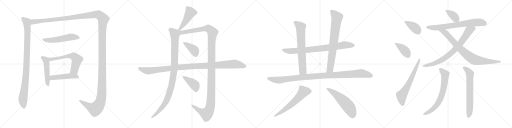
t = 0.00 s
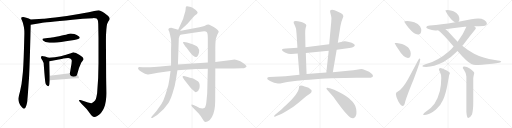
t = 4.55 s
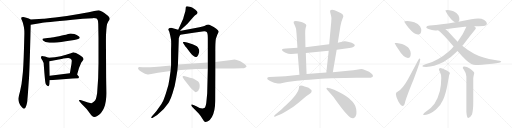
t = 9.11 s
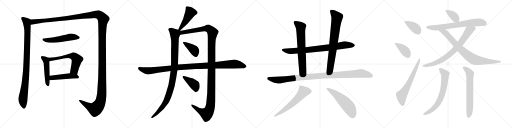
t = 13.66 s
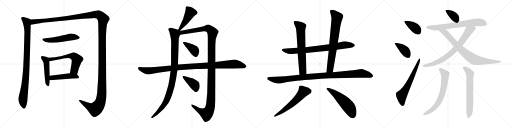
t = 18.21 s
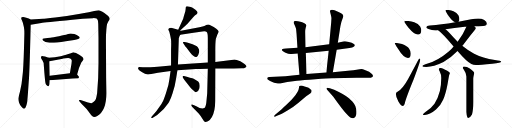
t = 22.76 s

The animated SVG that drew these frames (rendered in a browser with its animation timeline set to each time). Animation: 27 CSS @keyframes rules; one cycle of 22.76 s.

<svg version="1.1" viewBox="0 0 4096 1024" xmlns="http://www.w3.org/2000/svg">
  <g stroke="lightgray" stroke-dasharray="1,1" stroke-width="1" transform="scale(4, 4)">
    <line x1="0" y1="0" x2="256" y2="256"></line>
    <line x1="256" y1="0" x2="0" y2="256"></line>
    <line x1="128" y1="0" x2="128" y2="256"></line>
    <line x1="0" y1="128" x2="256" y2="128"></line>
    <line x1="256" y1="0" x2="512" y2="256"></line>
    <line x1="512" y1="0" x2="256" y2="256"></line>
    <line x1="384" y1="0" x2="384" y2="256"></line>
    <line x1="256" y1="128" x2="512" y2="128"></line>
    <line x1="512" y1="0" x2="768" y2="256"></line>
    <line x1="768" y1="0" x2="512" y2="256"></line>
    <line x1="640" y1="0" x2="640" y2="256"></line>
    <line x1="512" y1="128" x2="768" y2="128"></line>
    <line x1="768" y1="0" x2="1024" y2="256"></line>
    <line x1="1024" y1="0" x2="768" y2="256"></line>
    <line x1="896" y1="0" x2="896" y2="256"></line>
    <line x1="768" y1="128" x2="1024" y2="128"></line>
  </g>
<g transform="scale(1, -1) translate(0, -850)">
   <style type="text/css">
    @keyframes keyframes0 {
      from {
       stroke: black;
       stroke-dashoffset: 987;
       stroke-width: 128;
       }
       76% {
       animation-timing-function: step-end;
       stroke: black;
       stroke-dashoffset: 0;
       stroke-width: 128;
       }
       to {
       stroke: black;
       stroke-width: 1024;
       }
       }
       #make-me-a-hanzi-animation-0 {
         animation: keyframes0 1.053223s both;
         animation-delay: 0.000000s;
         animation-timing-function: linear;
       }
    @keyframes keyframes1 {
      from {
       stroke: black;
       stroke-dashoffset: 1730;
       stroke-width: 128;
       }
       85% {
       animation-timing-function: step-end;
       stroke: black;
       stroke-dashoffset: 0;
       stroke-width: 128;
       }
       to {
       stroke: black;
       stroke-width: 1024;
       }
       }
       #make-me-a-hanzi-animation-1 {
         animation: keyframes1 1.657878s both;
         animation-delay: 1.053223s;
         animation-timing-function: linear;
       }
    @keyframes keyframes2 {
      from {
       stroke: black;
       stroke-dashoffset: 542;
       stroke-width: 128;
       }
       64% {
       animation-timing-function: step-end;
       stroke: black;
       stroke-dashoffset: 0;
       stroke-width: 128;
       }
       to {
       stroke: black;
       stroke-width: 1024;
       }
       }
       #make-me-a-hanzi-animation-2 {
         animation: keyframes2 0.691081s both;
         animation-delay: 2.711101s;
         animation-timing-function: linear;
       }
    @keyframes keyframes3 {
      from {
       stroke: black;
       stroke-dashoffset: 493;
       stroke-width: 128;
       }
       62% {
       animation-timing-function: step-end;
       stroke: black;
       stroke-dashoffset: 0;
       stroke-width: 128;
       }
       to {
       stroke: black;
       stroke-width: 1024;
       }
       }
       #make-me-a-hanzi-animation-3 {
         animation: keyframes3 0.651204s both;
         animation-delay: 3.402182s;
         animation-timing-function: linear;
       }
    @keyframes keyframes4 {
      from {
       stroke: black;
       stroke-dashoffset: 608;
       stroke-width: 128;
       }
       66% {
       animation-timing-function: step-end;
       stroke: black;
       stroke-dashoffset: 0;
       stroke-width: 128;
       }
       to {
       stroke: black;
       stroke-width: 1024;
       }
       }
       #make-me-a-hanzi-animation-4 {
         animation: keyframes4 0.744792s both;
         animation-delay: 4.053386s;
         animation-timing-function: linear;
       }
    @keyframes keyframes5 {
      from {
       stroke: black;
       stroke-dashoffset: 481;
       stroke-width: 128;
       }
       61% {
       animation-timing-function: step-end;
       stroke: black;
       stroke-dashoffset: 0;
       stroke-width: 128;
       }
       to {
       stroke: black;
       stroke-width: 1024;
       }
       }
       #make-me-a-hanzi-animation-5 {
         animation: keyframes5 0.641439s both;
         animation-delay: 4.798178s;
         animation-timing-function: linear;
       }
    @keyframes keyframes6 {
      from {
       stroke: black;
       stroke-dashoffset: 462;
       stroke-width: 128;
       }
       60% {
       animation-timing-function: step-end;
       stroke: black;
       stroke-dashoffset: 0;
       stroke-width: 128;
       }
       to {
       stroke: black;
       stroke-width: 1024;
       }
       }
       #make-me-a-hanzi-animation-6 {
         animation: keyframes6 0.625977s both;
         animation-delay: 5.439617s;
         animation-timing-function: linear;
       }
    @keyframes keyframes7 {
      from {
       stroke: black;
       stroke-dashoffset: 1030;
       stroke-width: 128;
       }
       77% {
       animation-timing-function: step-end;
       stroke: black;
       stroke-dashoffset: 0;
       stroke-width: 128;
       }
       to {
       stroke: black;
       stroke-width: 1024;
       }
       }
       #make-me-a-hanzi-animation-7 {
         animation: keyframes7 1.088216s both;
         animation-delay: 6.065594s;
         animation-timing-function: linear;
       }
    @keyframes keyframes8 {
      from {
       stroke: black;
       stroke-dashoffset: 1348;
       stroke-width: 128;
       }
       81% {
       animation-timing-function: step-end;
       stroke: black;
       stroke-dashoffset: 0;
       stroke-width: 128;
       }
       to {
       stroke: black;
       stroke-width: 1024;
       }
       }
       #make-me-a-hanzi-animation-8 {
         animation: keyframes8 1.347005s both;
         animation-delay: 7.153810s;
         animation-timing-function: linear;
       }
    @keyframes keyframes9 {
      from {
       stroke: black;
       stroke-dashoffset: 395;
       stroke-width: 128;
       }
       56% {
       animation-timing-function: step-end;
       stroke: black;
       stroke-dashoffset: 0;
       stroke-width: 128;
       }
       to {
       stroke: black;
       stroke-width: 1024;
       }
       }
       #make-me-a-hanzi-animation-9 {
         animation: keyframes9 0.571452s both;
         animation-delay: 8.500815s;
         animation-timing-function: linear;
       }
    @keyframes keyframes10 {
      from {
       stroke: black;
       stroke-dashoffset: 412;
       stroke-width: 128;
       }
       57% {
       animation-timing-function: step-end;
       stroke: black;
       stroke-dashoffset: 0;
       stroke-width: 128;
       }
       to {
       stroke: black;
       stroke-width: 1024;
       }
       }
       #make-me-a-hanzi-animation-10 {
         animation: keyframes10 0.585286s both;
         animation-delay: 9.072267s;
         animation-timing-function: linear;
       }
    @keyframes keyframes11 {
      from {
       stroke: black;
       stroke-dashoffset: 1111;
       stroke-width: 128;
       }
       78% {
       animation-timing-function: step-end;
       stroke: black;
       stroke-dashoffset: 0;
       stroke-width: 128;
       }
       to {
       stroke: black;
       stroke-width: 1024;
       }
       }
       #make-me-a-hanzi-animation-11 {
         animation: keyframes11 1.154134s both;
         animation-delay: 9.657553s;
         animation-timing-function: linear;
       }
    @keyframes keyframes12 {
      from {
       stroke: black;
       stroke-dashoffset: 825;
       stroke-width: 128;
       }
       73% {
       animation-timing-function: step-end;
       stroke: black;
       stroke-dashoffset: 0;
       stroke-width: 128;
       }
       to {
       stroke: black;
       stroke-width: 1024;
       }
       }
       #make-me-a-hanzi-animation-12 {
         animation: keyframes12 0.921387s both;
         animation-delay: 10.811687s;
         animation-timing-function: linear;
       }
    @keyframes keyframes13 {
      from {
       stroke: black;
       stroke-dashoffset: 695;
       stroke-width: 128;
       }
       69% {
       animation-timing-function: step-end;
       stroke: black;
       stroke-dashoffset: 0;
       stroke-width: 128;
       }
       to {
       stroke: black;
       stroke-width: 1024;
       }
       }
       #make-me-a-hanzi-animation-13 {
         animation: keyframes13 0.815592s both;
         animation-delay: 11.733074s;
         animation-timing-function: linear;
       }
    @keyframes keyframes14 {
      from {
       stroke: black;
       stroke-dashoffset: 771;
       stroke-width: 128;
       }
       72% {
       animation-timing-function: step-end;
       stroke: black;
       stroke-dashoffset: 0;
       stroke-width: 128;
       }
       to {
       stroke: black;
       stroke-width: 1024;
       }
       }
       #make-me-a-hanzi-animation-14 {
         animation: keyframes14 0.877441s both;
         animation-delay: 12.548666s;
         animation-timing-function: linear;
       }
    @keyframes keyframes15 {
      from {
       stroke: black;
       stroke-dashoffset: 1081;
       stroke-width: 128;
       }
       78% {
       animation-timing-function: step-end;
       stroke: black;
       stroke-dashoffset: 0;
       stroke-width: 128;
       }
       to {
       stroke: black;
       stroke-width: 1024;
       }
       }
       #make-me-a-hanzi-animation-15 {
         animation: keyframes15 1.129720s both;
         animation-delay: 13.426107s;
         animation-timing-function: linear;
       }
    @keyframes keyframes16 {
      from {
       stroke: black;
       stroke-dashoffset: 606;
       stroke-width: 128;
       }
       66% {
       animation-timing-function: step-end;
       stroke: black;
       stroke-dashoffset: 0;
       stroke-width: 128;
       }
       to {
       stroke: black;
       stroke-width: 1024;
       }
       }
       #make-me-a-hanzi-animation-16 {
         animation: keyframes16 0.743164s both;
         animation-delay: 14.555827s;
         animation-timing-function: linear;
       }
    @keyframes keyframes17 {
      from {
       stroke: black;
       stroke-dashoffset: 561;
       stroke-width: 128;
       }
       65% {
       animation-timing-function: step-end;
       stroke: black;
       stroke-dashoffset: 0;
       stroke-width: 128;
       }
       to {
       stroke: black;
       stroke-width: 1024;
       }
       }
       #make-me-a-hanzi-animation-17 {
         animation: keyframes17 0.706543s both;
         animation-delay: 15.298991s;
         animation-timing-function: linear;
       }
    @keyframes keyframes18 {
      from {
       stroke: black;
       stroke-dashoffset: 392;
       stroke-width: 128;
       }
       56% {
       animation-timing-function: step-end;
       stroke: black;
       stroke-dashoffset: 0;
       stroke-width: 128;
       }
       to {
       stroke: black;
       stroke-width: 1024;
       }
       }
       #make-me-a-hanzi-animation-18 {
         animation: keyframes18 0.569010s both;
         animation-delay: 16.005534s;
         animation-timing-function: linear;
       }
    @keyframes keyframes19 {
      from {
       stroke: black;
       stroke-dashoffset: 399;
       stroke-width: 128;
       }
       56% {
       animation-timing-function: step-end;
       stroke: black;
       stroke-dashoffset: 0;
       stroke-width: 128;
       }
       to {
       stroke: black;
       stroke-width: 1024;
       }
       }
       #make-me-a-hanzi-animation-19 {
         animation: keyframes19 0.574707s both;
         animation-delay: 16.574544s;
         animation-timing-function: linear;
       }
    @keyframes keyframes20 {
      from {
       stroke: black;
       stroke-dashoffset: 652;
       stroke-width: 128;
       }
       68% {
       animation-timing-function: step-end;
       stroke: black;
       stroke-dashoffset: 0;
       stroke-width: 128;
       }
       to {
       stroke: black;
       stroke-width: 1024;
       }
       }
       #make-me-a-hanzi-animation-20 {
         animation: keyframes20 0.780599s both;
         animation-delay: 17.149251s;
         animation-timing-function: linear;
       }
    @keyframes keyframes21 {
      from {
       stroke: black;
       stroke-dashoffset: 378;
       stroke-width: 128;
       }
       55% {
       animation-timing-function: step-end;
       stroke: black;
       stroke-dashoffset: 0;
       stroke-width: 128;
       }
       to {
       stroke: black;
       stroke-width: 1024;
       }
       }
       #make-me-a-hanzi-animation-21 {
         animation: keyframes21 0.557617s both;
         animation-delay: 17.929850s;
         animation-timing-function: linear;
       }
    @keyframes keyframes22 {
      from {
       stroke: black;
       stroke-dashoffset: 721;
       stroke-width: 128;
       }
       70% {
       animation-timing-function: step-end;
       stroke: black;
       stroke-dashoffset: 0;
       stroke-width: 128;
       }
       to {
       stroke: black;
       stroke-width: 1024;
       }
       }
       #make-me-a-hanzi-animation-22 {
         animation: keyframes22 0.836751s both;
         animation-delay: 18.487467s;
         animation-timing-function: linear;
       }
    @keyframes keyframes23 {
      from {
       stroke: black;
       stroke-dashoffset: 788;
       stroke-width: 128;
       }
       72% {
       animation-timing-function: step-end;
       stroke: black;
       stroke-dashoffset: 0;
       stroke-width: 128;
       }
       to {
       stroke: black;
       stroke-width: 1024;
       }
       }
       #make-me-a-hanzi-animation-23 {
         animation: keyframes23 0.891276s both;
         animation-delay: 19.324218s;
         animation-timing-function: linear;
       }
    @keyframes keyframes24 {
      from {
       stroke: black;
       stroke-dashoffset: 835;
       stroke-width: 128;
       }
       73% {
       animation-timing-function: step-end;
       stroke: black;
       stroke-dashoffset: 0;
       stroke-width: 128;
       }
       to {
       stroke: black;
       stroke-width: 1024;
       }
       }
       #make-me-a-hanzi-animation-24 {
         animation: keyframes24 0.929525s both;
         animation-delay: 20.215494s;
         animation-timing-function: linear;
       }
    @keyframes keyframes25 {
      from {
       stroke: black;
       stroke-dashoffset: 700;
       stroke-width: 128;
       }
       69% {
       animation-timing-function: step-end;
       stroke: black;
       stroke-dashoffset: 0;
       stroke-width: 128;
       }
       to {
       stroke: black;
       stroke-width: 1024;
       }
       }
       #make-me-a-hanzi-animation-25 {
         animation: keyframes25 0.819661s both;
         animation-delay: 21.145019s;
         animation-timing-function: linear;
       }
    @keyframes keyframes26 {
      from {
       stroke: black;
       stroke-dashoffset: 673;
       stroke-width: 128;
       }
       69% {
       animation-timing-function: step-end;
       stroke: black;
       stroke-dashoffset: 0;
       stroke-width: 128;
       }
       to {
       stroke: black;
       stroke-width: 1024;
       }
       }
       #make-me-a-hanzi-animation-26 {
         animation: keyframes26 0.797689s both;
         animation-delay: 21.964680s;
         animation-timing-function: linear;
       }
</style>
<path d="M 245.0 694.0 L 230.0 702.0 Q 187.0 716.0 182.0 714.0 Q 175.0 714.0 171.0 710.0 Q 167.0 703.0 176.0 687.0 L 183.0 668.0 L 191.0 635.0 L 194.0 613.0 Q 195.0 605.0 195.0 580.0 L 192.0 467.0 Q 187.0 295.0 180.0 244.0 Q 174.0 172.0 161.0 123.0 Q 148.0 74.0 147.0 62.0 Q 146.0 49.0 152.0 31.0 Q 158.0 13.0 172.0 -4.0 Q 186.0 -20.0 192.0 -19.0 Q 197.0 -18.0 203.0 -11.0 Q 210.0 1.0 214.0 18.0 Q 218.0 36.0 218.0 38.0 L 223.0 98.0 L 230.0 200.0 Q 234.0 238.0 240.0 437.0 Q 246.0 635.0 246.0 652.0 C 247.0 682.0 247.0 693.0 245.0 694.0 Z" fill="lightgray"></path> 
<path d="M 246.0 652.0 L 330.0 666.0 Q 353.0 671.0 579.0 692.0 L 662.0 700.0 L 743.0 705.0 Q 751.0 706.0 763.0 704.0 Q 775.0 702.0 777.0 699.0 Q 786.0 690.0 786.0 658.0 L 788.0 546.0 L 788.0 344.0 Q 788.0 223.0 777.0 104.0 Q 771.0 69.0 767.0 59.0 Q 762.0 48.0 750.0 36.0 Q 737.0 26.0 731.0 25.0 Q 724.0 25.0 704.0 30.0 L 644.0 50.0 Q 633.0 52.0 632.0 48.0 Q 631.0 44.0 635.0 40.0 L 650.0 23.0 L 693.0 -22.0 L 720.0 -58.0 Q 729.0 -71.0 737.0 -78.0 Q 752.0 -93.0 778.0 -78.0 Q 851.0 -36.0 851.0 104.0 L 849.0 228.0 L 848.0 438.0 Q 847.0 540.0 848.0 571.0 L 851.0 616.0 Q 854.0 670.0 876.0 692.0 Q 878.0 704.0 877.0 706.0 Q 869.0 723.0 835.0 746.0 Q 800.0 769.0 790.0 769.0 Q 780.0 769.0 754.0 762.0 Q 728.0 754.0 631.0 738.0 Q 533.0 721.0 442.0 711.0 Q 350.0 701.0 345.0 701.0 L 245.0 694.0 C 215.0 692.0 216.0 647.0 246.0 652.0 Z" fill="lightgray"></path> 
<path d="M 593.0 531.0 Q 635.0 540.0 637.0 547.0 Q 639.0 548.0 637.0 553.0 Q 637.0 559.0 595.0 578.0 Q 575.0 583.0 565.0 582.5 Q 555.0 582.0 538.5 576.5 Q 522.0 571.0 472.0 561.0 Q 422.0 551.0 403.0 549.0 Q 384.0 547.0 351.0 542.0 Q 339.0 539.0 339.0 536.5 Q 339.0 534.0 344.0 526.0 Q 358.0 512.0 396.0 509.0 Q 434.0 506.0 526.0 521.0 L 593.0 531.0 Z" fill="lightgray"></path> 
<path d="M 389.0 388.0 L 360.0 398.0 L 345.0 401.0 Q 337.0 403.0 332.0 400.0 Q 326.0 396.0 328.0 390.0 Q 328.0 382.0 339.0 369.0 Q 350.0 356.0 351.0 321.0 L 355.0 268.0 Q 361.0 198.0 363.0 191.0 Q 364.0 184.0 368.0 174.0 Q 371.0 171.0 376.0 166.0 Q 381.0 160.0 385.0 160.0 Q 388.0 160.0 392.0 167.0 Q 396.0 174.0 396.0 180.0 Q 396.0 185.0 398.0 209.0 L 398.0 244.0 L 395.0 360.0 C 394.0 386.0 394.0 386.0 389.0 388.0 Z" fill="lightgray"></path> 
<path d="M 617.0 254.0 L 632.0 306.0 Q 633.0 310.0 642.0 331.0 Q 650.0 352.0 660.0 362.0 L 668.0 375.0 Q 669.0 384.0 659.0 394.0 Q 648.0 404.0 637.0 410.0 L 608.0 427.0 L 592.0 431.0 Q 586.0 432.0 567.0 425.0 Q 493.0 397.0 389.0 388.0 C 359.0 385.0 366.0 354.0 395.0 360.0 L 502.0 381.0 L 504.0 382.0 L 507.0 382.0 L 523.0 384.0 L 545.0 386.0 Q 570.0 386.0 574.0 366.0 L 574.0 361.0 L 573.0 352.0 L 572.0 341.0 L 559.0 264.0 C 554.0 234.0 609.0 225.0 617.0 254.0 Z" fill="lightgray"></path> 
<path d="M 398.0 209.0 L 580.0 223.0 L 626.0 224.0 Q 638.0 232.0 628.0 241.0 L 617.0 254.0 C 604.0 270.0 589.0 268.0 559.0 264.0 L 398.0 244.0 C 368.0 240.0 368.0 207.0 398.0 209.0 Z" fill="lightgray"></path> 
<path d="M 1436.5 602.0 L 1487.5 649.0 Q 1491.5 652.0 1522.5 687.0 Q 1546.5 717.0 1558.5 727.0 L 1575.5 739.0 Q 1581.5 745.0 1580.5 752.0 Q 1579.5 759.0 1563.5 773.0 L 1540.5 788.0 Q 1529.5 795.0 1507.5 799.0 Q 1486.5 803.0 1486.5 793.0 L 1484.5 773.0 Q 1484.5 763.0 1475.5 736.0 Q 1467.5 709.0 1465.5 701.0 L 1425.5 613.0 C 1413.5 586.0 1414.5 582.0 1436.5 602.0 Z" fill="lightgray"></path> 
<path d="M 1425.5 613.0 L 1369.5 628.0 Q 1366.5 628.0 1356.5 626.0 Q 1350.5 622.0 1347.5 619.0 Q 1344.5 616.0 1354.5 597.0 Q 1366.5 549.0 1368.5 531.0 Q 1370.5 513.0 1368.5 455.0 L 1368.5 327.0 L 1364.5 283.0 L 1355.5 219.0 Q 1350.5 176.0 1333.5 124.0 Q 1317.5 71.0 1306.5 47.0 Q 1295.5 23.0 1274.5 -6.0 Q 1253.5 -38.0 1236.5 -55.0 L 1215.5 -80.0 Q 1206.5 -88.0 1210.5 -93.0 Q 1214.5 -98.0 1225.5 -90.0 L 1257.5 -69.0 Q 1313.5 -27.0 1344.5 22.0 Q 1361.5 47.0 1380.5 105.0 Q 1400.5 162.0 1409.5 226.0 L 1419.5 289.0 L 1423.5 335.0 L 1430.5 545.0 L 1436.5 562.0 Q 1436.5 563.0 1442.5 572.0 C 1455.5 599.0 1454.5 605.0 1425.5 613.0 Z" fill="lightgray"></path> 
<path d="M 1662.5 301.0 L 1657.5 102.0 L 1650.5 31.0 Q 1649.5 17.0 1644.5 2.0 Q 1641.5 -11.0 1635.5 -14.0 Q 1611.5 -26.0 1570.5 1.0 L 1547.5 11.0 Q 1534.5 17.0 1531.5 13.0 Q 1528.5 8.0 1536.5 -3.0 L 1589.5 -58.0 Q 1604.5 -76.0 1615.5 -94.0 Q 1627.5 -113.0 1632.5 -119.0 Q 1638.5 -125.0 1643.5 -126.0 Q 1648.5 -127.0 1663.5 -120.0 Q 1678.5 -113.0 1695.5 -85.0 Q 1721.5 -38.0 1721.5 43.0 L 1722.5 303.0 L 1722.5 355.0 L 1722.5 442.0 Q 1722.5 515.0 1726.5 539.0 L 1735.5 565.0 Q 1739.5 578.0 1745.5 586.0 Q 1750.5 598.0 1749.5 599.0 Q 1744.5 618.0 1682.5 649.0 Q 1671.5 656.0 1654.5 652.0 L 1634.5 643.0 Q 1625.5 640.0 1595.5 632.0 L 1436.5 602.0 C 1407.5 596.0 1381.5 562.0 1442.5 572.0 L 1534.5 587.0 L 1618.5 598.0 Q 1645.5 602.0 1653.5 594.0 Q 1662.5 585.0 1662.5 545.0 L 1662.5 351.0 L 1662.5 301.0 Z" fill="lightgray"></path> 
<path d="M 1467.5 502.0 L 1484.5 477.0 L 1492.5 469.0 L 1522.5 429.0 Q 1535.5 412.0 1543.5 406.0 Q 1562.5 385.0 1579.5 401.0 Q 1586.5 407.0 1592.5 430.0 Q 1598.5 452.0 1582.5 473.0 Q 1576.5 481.0 1562.5 487.0 L 1540.5 496.0 L 1496.5 510.0 L 1472.5 515.0 Q 1467.5 515.0 1464.5 512.0 Q 1461.5 508.0 1467.5 502.0 Z" fill="lightgray"></path> 
<path d="M 1463.5 228.0 L 1475.5 210.0 L 1524.5 149.0 Q 1528.5 144.0 1545.5 128.0 Q 1562.5 112.0 1567.5 113.0 Q 1588.5 119.0 1595.5 145.0 Q 1602.5 180.0 1585.5 198.0 Q 1577.5 205.0 1562.5 213.0 Q 1548.5 221.0 1538.5 224.0 Q 1528.5 226.0 1519.5 229.0 L 1494.5 237.0 L 1471.5 242.0 Q 1465.5 244.0 1460.5 239.0 Q 1459.5 235.0 1463.5 228.0 Z" fill="lightgray"></path> 
<path d="M 1368.5 327.0 L 1283.5 319.0 Q 1242.5 313.0 1166.5 313.0 L 1142.5 313.0 Q 1117.5 313.0 1112.5 314.0 Q 1108.5 314.0 1106.5 311.0 Q 1098.5 303.0 1113.5 289.0 Q 1130.5 276.0 1137.5 273.0 L 1159.5 261.0 L 1181.5 255.0 Q 1188.5 253.0 1210.5 258.0 L 1263.5 268.0 L 1364.5 283.0 L 1419.5 289.0 L 1567.5 298.0 Q 1578.5 299.0 1662.5 301.0 L 1722.5 303.0 L 1870.5 303.0 L 1934.5 305.0 Q 1955.5 305.0 1960.5 309.0 Q 1966.5 312.0 1971.5 317.0 Q 1973.5 322.0 1966.5 329.0 Q 1960.5 338.0 1947.5 345.0 L 1922.5 361.0 Q 1888.5 375.0 1875.5 375.0 Q 1863.5 375.0 1850.5 371.0 L 1722.5 355.0 L 1662.5 351.0 L 1423.5 335.0 L 1368.5 327.0 Z" fill="lightgray"></path> 
<path d="M 2693.5 451.5 L 2795.5 465.5 Q 2820.5 469.5 2832.5 478.5 Q 2844.5 486.5 2833.5 495.5 Q 2831.5 498.5 2813.5 507.5 Q 2768.5 523.5 2753.5 519.5 L 2702.5 507.5 L 2633.5 496.5 L 2443.5 472.5 L 2379.5 467.5 L 2288.5 461.5 Q 2265.5 459.5 2259.5 457.5 Q 2250.5 450.5 2261.5 441.5 Q 2272.5 431.5 2284.5 427.5 L 2305.5 419.5 Q 2326.5 417.5 2332.5 417.5 L 2381.5 421.5 L 2446.5 425.5 L 2629.5 444.5 L 2693.5 451.5 Z" fill="lightgray"></path> 
<path d="M 2443.5 472.5 L 2441.5 585.5 Q 2440.5 608.5 2445.5 627.5 Q 2451.5 645.5 2450.5 647.5 Q 2445.5 664.5 2411.5 673.5 Q 2378.5 681.5 2366.5 681.5 Q 2344.5 682.5 2350.5 664.5 L 2359.5 643.5 Q 2364.5 631.5 2368.5 619.5 L 2372.5 578.5 L 2379.5 467.5 L 2381.5 421.5 L 2395.5 251.5 C 2397.5 221.5 2453.5 227.5 2452.5 257.5 L 2446.5 425.5 L 2443.5 472.5 Z" fill="lightgray"></path> 
<path d="M 2662.5 271.5 L 2693.5 451.5 L 2702.5 507.5 L 2723.5 642.5 L 2731.5 676.5 L 2746.5 717.5 Q 2746.5 728.5 2739.5 735.5 Q 2732.5 742.5 2708.5 754.5 L 2676.5 768.5 Q 2666.5 771.5 2657.5 771.5 Q 2637.5 772.5 2640.5 755.5 L 2646.5 731.5 Q 2651.5 710.5 2651.5 704.5 L 2649.5 669.5 L 2633.5 496.5 L 2629.5 444.5 L 2610.5 269.5 C 2607.5 239.5 2657.5 241.5 2662.5 271.5 Z" fill="lightgray"></path> 
<path d="M 2259.5 186.5 L 2297.5 193.5 L 2375.5 204.5 Q 2420.5 209.5 2522.5 216.5 Q 2624.5 223.5 2654.5 223.5 L 2852.5 227.5 L 2948.5 227.5 Q 2983.5 226.5 2983.5 244.5 Q 2983.5 246.5 2975.5 257.5 Q 2958.5 279.5 2918.5 289.5 Q 2901.5 296.5 2891.5 297.5 Q 2881.5 297.5 2852.5 292.5 Q 2824.5 287.5 2803.5 285.5 L 2662.5 271.5 L 2610.5 269.5 L 2452.5 257.5 L 2395.5 251.5 L 2282.5 239.5 L 2156.5 233.5 Q 2139.5 232.5 2138.5 225.5 Q 2136.5 219.5 2141.5 213.5 L 2160.5 201.5 Q 2193.5 182.5 2223.5 181.5 Q 2232.5 179.5 2259.5 186.5 Z" fill="lightgray"></path> 
<path d="M 2253.5 -23.5 L 2198.5 -70.5 Q 2192.5 -76.5 2193.5 -81.5 Q 2195.5 -86.5 2198.5 -83.5 L 2220.5 -74.5 Q 2249.5 -63.5 2299.5 -33.5 Q 2349.5 -4.5 2385.5 26.5 L 2449.5 79.5 L 2481.5 102.5 Q 2492.5 107.5 2492.5 117.5 Q 2492.5 127.5 2491.5 130.5 Q 2490.5 132.5 2480.5 138.5 Q 2471.5 145.5 2463.5 149.5 L 2436.5 158.5 Q 2417.5 164.5 2407.5 165.5 Q 2397.5 165.5 2394.5 162.5 Q 2392.5 158.5 2391.5 147.5 Q 2390.5 124.5 2364.5 90.5 Q 2357.5 81.5 2332.5 52.5 L 2291.5 11.5 Q 2266.5 -10.5 2253.5 -23.5 Z" fill="lightgray"></path> 
<path d="M 2620.5 127.5 L 2666.5 75.5 L 2702.5 26.5 Q 2733.5 -15.5 2758.5 -46.5 L 2786.5 -75.5 Q 2798.5 -88.5 2806.5 -92.5 Q 2814.5 -96.5 2826.5 -95.5 Q 2838.5 -94.5 2845.5 -80.5 Q 2853.5 -67.5 2851.5 -42.5 Q 2850.5 -18.5 2842.5 2.5 Q 2833.5 23.5 2820.5 36.5 L 2791.5 63.5 Q 2758.5 92.5 2673.5 131.5 L 2638.5 143.5 Q 2621.5 149.5 2617.5 148.5 Q 2614.5 146.5 2612.5 146.5 Q 2611.5 145.5 2612.5 140.5 Q 2613.5 134.5 2620.5 127.5 Z" fill="lightgray"></path> 
<path d="M 3259.0 682.5 Q 3234.0 682.5 3234.0 678.5 Q 3234.0 673.5 3270.0 625.5 Q 3313.0 573.5 3343.0 573.5 Q 3370.0 573.5 3370.0 606.5 Q 3370.0 622.5 3361.0 638.5 Q 3347.0 661.5 3314.0 671.5 Q 3289.0 681.5 3259.0 682.5 Z" fill="lightgray"></path> 
<path d="M 3175.0 505.5 L 3158.0 505.5 Q 3158.0 499.5 3183.0 461.5 Q 3228.0 386.5 3263.0 386.5 Q 3286.0 386.5 3286.0 422.5 Q 3286.0 442.5 3272.0 462.5 Q 3259.0 482.5 3216.0 498.5 L 3175.0 505.5 Z" fill="lightgray"></path> 
<path d="M 3354.0 382.5 Q 3352.0 382.5 3266.0 219.5 Q 3223.0 140.5 3183.0 117.5 Q 3167.0 110.5 3167.0 98.5 Q 3167.0 74.5 3187.0 38.5 Q 3208.0 2.5 3223.0 2.5 Q 3234.0 2.5 3238.0 21.5 Q 3245.0 58.5 3307.0 209.5 Q 3362.0 355.5 3362.0 373.5 Q 3362.0 382.5 3354.0 382.5 Z" fill="lightgray"></path> 
<path d="M 3582.0 770.5 Q 3563.0 770.5 3563.0 766.5 Q 3563.0 761.5 3592.0 717.5 Q 3619.0 680.5 3641.0 671.5 C 3657.0 663.5 3657.0 663.5 3668.0 676.5 Q 3675.0 682.5 3675.0 698.5 Q 3675.0 713.5 3667.0 728.5 Q 3655.0 750.5 3628.0 760.5 Q 3608.0 769.5 3582.0 770.5 Z" fill="lightgray"></path> 
<path d="M 3641.0 671.5 Q 3583.0 661.5 3533.0 655.5 Q 3488.0 648.5 3439.0 646.5 Q 3412.0 646.5 3410.0 629.5 Q 3412.0 624.5 3428.0 618.5 Q 3455.0 607.5 3482.0 606.5 Q 3490.0 606.5 3505.0 608.5 L 3564.0 616.5 Q 3629.0 624.5 3718.0 635.5 Q 3724.0 635.5 3731.0 636.5 L 3795.0 640.5 Q 3829.0 641.5 3866.0 642.5 Q 3895.0 642.5 3895.0 661.5 Q 3895.0 678.5 3874.0 690.5 Q 3853.0 701.5 3826.0 701.5 Q 3799.0 701.5 3770.0 695.5 Q 3718.0 685.5 3668.0 676.5 L 3641.0 671.5 Z" fill="lightgray"></path> 
<path d="M 3629.0 478.5 Q 3612.0 457.5 3590.0 437.5 Q 3505.0 365.5 3422.0 341.5 Q 3380.0 327.5 3379.0 321.5 Q 3380.0 314.5 3410.0 314.5 Q 3469.0 314.5 3548.0 353.5 Q 3605.0 386.5 3660.0 442.5 L 3698.0 483.5 Q 3703.0 488.5 3709.0 496.5 Q 3784.0 594.5 3795.0 606.5 Q 3807.0 618.5 3807.0 625.5 Q 3807.0 628.5 3795.0 640.5 C 3775.0 663.5 3743.0 664.5 3731.0 636.5 Q 3705.0 573.5 3661.0 516.5 L 3629.0 478.5 Z" fill="lightgray"></path> 
<path d="M 3505.0 608.5 Q 3539.0 585.5 3629.0 478.5 L 3660.0 442.5 Q 3735.0 355.5 3771.0 338.5 Q 3787.0 329.5 3807.0 329.5 Q 3838.0 329.5 3939.0 339.5 Q 4010.0 346.5 4010.0 357.5 Q 4010.0 363.5 3959.0 369.5 Q 3862.0 383.5 3793.0 419.5 Q 3746.0 444.5 3698.0 483.5 L 3661.0 516.5 Q 3644.0 533.5 3625.0 553.5 Q 3586.0 600.5 3564.0 616.5 C 3541.0 635.5 3481.0 627.5 3505.0 608.5 Z" fill="lightgray"></path> 
<path d="M 3523.0 306.5 Q 3511.0 306.5 3511.0 294.5 Q 3511.0 291.5 3518.0 278.5 Q 3530.0 255.5 3530.0 226.5 Q 3530.0 174.5 3519.0 121.5 Q 3504.0 62.5 3476.0 20.5 Q 3450.0 -15.5 3406.0 -44.5 Q 3383.0 -63.5 3383.0 -66.5 Q 3383.0 -69.5 3398.0 -69.5 Q 3437.0 -69.5 3488.0 -26.5 Q 3524.0 3.5 3545.0 51.5 Q 3566.0 98.5 3581.0 179.5 Q 3591.0 242.5 3595.0 253.5 Q 3599.0 262.5 3599.0 266.5 Q 3599.0 274.5 3561.0 292.5 Q 3534.0 306.5 3523.0 306.5 Z" fill="lightgray"></path> 
<path d="M 3714.0 317.5 Q 3702.0 317.5 3702.0 306.5 Q 3702.0 304.5 3711.0 292.5 Q 3727.0 271.5 3731.0 237.5 L 3731.0 -45.5 Q 3735.0 -94.5 3746.0 -94.5 Q 3760.0 -94.5 3776.0 -66.5 Q 3786.0 -31.5 3786.0 31.5 L 3786.0 222.5 Q 3786.0 231.5 3794.0 266.5 Q 3794.0 277.5 3758.0 302.5 Q 3735.0 317.5 3714.0 317.5 Z" fill="lightgray"></path> 
      <clipPath id="make-me-a-hanzi-clip-0">
      <path d="M 245.0 694.0 L 230.0 702.0 Q 187.0 716.0 182.0 714.0 Q 175.0 714.0 171.0 710.0 Q 167.0 703.0 176.0 687.0 L 183.0 668.0 L 191.0 635.0 L 194.0 613.0 Q 195.0 605.0 195.0 580.0 L 192.0 467.0 Q 187.0 295.0 180.0 244.0 Q 174.0 172.0 161.0 123.0 Q 148.0 74.0 147.0 62.0 Q 146.0 49.0 152.0 31.0 Q 158.0 13.0 172.0 -4.0 Q 186.0 -20.0 192.0 -19.0 Q 197.0 -18.0 203.0 -11.0 Q 210.0 1.0 214.0 18.0 Q 218.0 36.0 218.0 38.0 L 223.0 98.0 L 230.0 200.0 Q 234.0 238.0 240.0 437.0 Q 246.0 635.0 246.0 652.0 C 247.0 682.0 247.0 693.0 245.0 694.0 Z" fill="lightgray"></path>
      </clipPath>
      <path clip-path="url(#make-me-a-hanzi-clip-0)" d="M 179.0 705.0 L 214.0 675.0 L 220.0 611.0 L 210.0 279.0 L 183.0 56.0 L 192.0 -7.0 " fill="none" id="make-me-a-hanzi-animation-0" stroke-dasharray="859 1718" stroke-linecap="round"></path>

      <clipPath id="make-me-a-hanzi-clip-1">
      <path d="M 246.0 652.0 L 330.0 666.0 Q 353.0 671.0 579.0 692.0 L 662.0 700.0 L 743.0 705.0 Q 751.0 706.0 763.0 704.0 Q 775.0 702.0 777.0 699.0 Q 786.0 690.0 786.0 658.0 L 788.0 546.0 L 788.0 344.0 Q 788.0 223.0 777.0 104.0 Q 771.0 69.0 767.0 59.0 Q 762.0 48.0 750.0 36.0 Q 737.0 26.0 731.0 25.0 Q 724.0 25.0 704.0 30.0 L 644.0 50.0 Q 633.0 52.0 632.0 48.0 Q 631.0 44.0 635.0 40.0 L 650.0 23.0 L 693.0 -22.0 L 720.0 -58.0 Q 729.0 -71.0 737.0 -78.0 Q 752.0 -93.0 778.0 -78.0 Q 851.0 -36.0 851.0 104.0 L 849.0 228.0 L 848.0 438.0 Q 847.0 540.0 848.0 571.0 L 851.0 616.0 Q 854.0 670.0 876.0 692.0 Q 878.0 704.0 877.0 706.0 Q 869.0 723.0 835.0 746.0 Q 800.0 769.0 790.0 769.0 Q 780.0 769.0 754.0 762.0 Q 728.0 754.0 631.0 738.0 Q 533.0 721.0 442.0 711.0 Q 350.0 701.0 345.0 701.0 L 245.0 694.0 C 215.0 692.0 216.0 647.0 246.0 652.0 Z" fill="lightgray"></path>
      </clipPath>
      <path clip-path="url(#make-me-a-hanzi-clip-1)" d="M 252.0 659.0 L 268.0 676.0 L 564.0 706.0 L 770.0 734.0 L 795.0 729.0 L 826.0 698.0 L 817.0 568.0 L 817.0 173.0 L 814.0 94.0 L 805.0 43.0 L 788.0 6.0 L 762.0 -22.0 L 723.0 -7.0 L 639.0 46.0 " fill="none" id="make-me-a-hanzi-animation-1" stroke-dasharray="1602 3204" stroke-linecap="round"></path>

      <clipPath id="make-me-a-hanzi-clip-2">
      <path d="M 593.0 531.0 Q 635.0 540.0 637.0 547.0 Q 639.0 548.0 637.0 553.0 Q 637.0 559.0 595.0 578.0 Q 575.0 583.0 565.0 582.5 Q 555.0 582.0 538.5 576.5 Q 522.0 571.0 472.0 561.0 Q 422.0 551.0 403.0 549.0 Q 384.0 547.0 351.0 542.0 Q 339.0 539.0 339.0 536.5 Q 339.0 534.0 344.0 526.0 Q 358.0 512.0 396.0 509.0 Q 434.0 506.0 526.0 521.0 L 593.0 531.0 Z" fill="lightgray"></path>
      </clipPath>
      <path clip-path="url(#make-me-a-hanzi-clip-2)" d="M 347.0 534.0 L 389.0 528.0 L 432.0 531.0 L 563.0 555.0 L 630.0 550.0 " fill="none" id="make-me-a-hanzi-animation-2" stroke-dasharray="414 828" stroke-linecap="round"></path>

      <clipPath id="make-me-a-hanzi-clip-3">
      <path d="M 389.0 388.0 L 360.0 398.0 L 345.0 401.0 Q 337.0 403.0 332.0 400.0 Q 326.0 396.0 328.0 390.0 Q 328.0 382.0 339.0 369.0 Q 350.0 356.0 351.0 321.0 L 355.0 268.0 Q 361.0 198.0 363.0 191.0 Q 364.0 184.0 368.0 174.0 Q 371.0 171.0 376.0 166.0 Q 381.0 160.0 385.0 160.0 Q 388.0 160.0 392.0 167.0 Q 396.0 174.0 396.0 180.0 Q 396.0 185.0 398.0 209.0 L 398.0 244.0 L 395.0 360.0 C 394.0 386.0 394.0 386.0 389.0 388.0 Z" fill="lightgray"></path>
      </clipPath>
      <path clip-path="url(#make-me-a-hanzi-clip-3)" d="M 339.0 391.0 L 370.0 362.0 L 384.0 168.0 " fill="none" id="make-me-a-hanzi-animation-3" stroke-dasharray="365 730" stroke-linecap="round"></path>

      <clipPath id="make-me-a-hanzi-clip-4">
      <path d="M 617.0 254.0 L 632.0 306.0 Q 633.0 310.0 642.0 331.0 Q 650.0 352.0 660.0 362.0 L 668.0 375.0 Q 669.0 384.0 659.0 394.0 Q 648.0 404.0 637.0 410.0 L 608.0 427.0 L 592.0 431.0 Q 586.0 432.0 567.0 425.0 Q 493.0 397.0 389.0 388.0 C 359.0 385.0 366.0 354.0 395.0 360.0 L 502.0 381.0 L 504.0 382.0 L 507.0 382.0 L 523.0 384.0 L 545.0 386.0 Q 570.0 386.0 574.0 366.0 L 574.0 361.0 L 573.0 352.0 L 572.0 341.0 L 559.0 264.0 C 554.0 234.0 609.0 225.0 617.0 254.0 Z" fill="lightgray"></path>
      </clipPath>
      <path clip-path="url(#make-me-a-hanzi-clip-4)" d="M 398.0 383.0 L 406.0 376.0 L 539.0 401.0 L 590.0 400.0 L 615.0 370.0 L 595.0 289.0 L 568.0 270.0 " fill="none" id="make-me-a-hanzi-animation-4" stroke-dasharray="480 960" stroke-linecap="round"></path>

      <clipPath id="make-me-a-hanzi-clip-5">
      <path d="M 398.0 209.0 L 580.0 223.0 L 626.0 224.0 Q 638.0 232.0 628.0 241.0 L 617.0 254.0 C 604.0 270.0 589.0 268.0 559.0 264.0 L 398.0 244.0 C 368.0 240.0 368.0 207.0 398.0 209.0 Z" fill="lightgray"></path>
      </clipPath>
      <path clip-path="url(#make-me-a-hanzi-clip-5)" d="M 405.0 215.0 L 419.0 228.0 L 563.0 243.0 L 607.0 240.0 L 623.0 233.0 " fill="none" id="make-me-a-hanzi-animation-5" stroke-dasharray="353 706" stroke-linecap="round"></path>

      <clipPath id="make-me-a-hanzi-clip-6">
      <path d="M 1436.5 602.0 L 1487.5 649.0 Q 1491.5 652.0 1522.5 687.0 Q 1546.5 717.0 1558.5 727.0 L 1575.5 739.0 Q 1581.5 745.0 1580.5 752.0 Q 1579.5 759.0 1563.5 773.0 L 1540.5 788.0 Q 1529.5 795.0 1507.5 799.0 Q 1486.5 803.0 1486.5 793.0 L 1484.5 773.0 Q 1484.5 763.0 1475.5 736.0 Q 1467.5 709.0 1465.5 701.0 L 1425.5 613.0 C 1413.5 586.0 1414.5 582.0 1436.5 602.0 Z" fill="lightgray"></path>
      </clipPath>
      <path clip-path="url(#make-me-a-hanzi-clip-6)" d="M 1499.5 788.0 L 1519.5 758.0 L 1519.5 743.0 L 1485.5 682.0 L 1436.5 613.0 " fill="none" id="make-me-a-hanzi-animation-6" stroke-dasharray="334 668" stroke-linecap="round"></path>

      <clipPath id="make-me-a-hanzi-clip-7">
      <path d="M 1425.5 613.0 L 1369.5 628.0 Q 1366.5 628.0 1356.5 626.0 Q 1350.5 622.0 1347.5 619.0 Q 1344.5 616.0 1354.5 597.0 Q 1366.5 549.0 1368.5 531.0 Q 1370.5 513.0 1368.5 455.0 L 1368.5 327.0 L 1364.5 283.0 L 1355.5 219.0 Q 1350.5 176.0 1333.5 124.0 Q 1317.5 71.0 1306.5 47.0 Q 1295.5 23.0 1274.5 -6.0 Q 1253.5 -38.0 1236.5 -55.0 L 1215.5 -80.0 Q 1206.5 -88.0 1210.5 -93.0 Q 1214.5 -98.0 1225.5 -90.0 L 1257.5 -69.0 Q 1313.5 -27.0 1344.5 22.0 Q 1361.5 47.0 1380.5 105.0 Q 1400.5 162.0 1409.5 226.0 L 1419.5 289.0 L 1423.5 335.0 L 1430.5 545.0 L 1436.5 562.0 Q 1436.5 563.0 1442.5 572.0 C 1455.5 599.0 1454.5 605.0 1425.5 613.0 Z" fill="lightgray"></path>
      </clipPath>
      <path clip-path="url(#make-me-a-hanzi-clip-7)" d="M 1357.5 616.0 L 1395.5 584.0 L 1399.5 570.0 L 1396.5 330.0 L 1378.5 192.0 L 1354.5 104.0 L 1322.5 28.0 L 1279.5 -30.0 L 1217.5 -88.0 " fill="none" id="make-me-a-hanzi-animation-7" stroke-dasharray="902 1804" stroke-linecap="round"></path>

      <clipPath id="make-me-a-hanzi-clip-8">
      <path d="M 1662.5 301.0 L 1657.5 102.0 L 1650.5 31.0 Q 1649.5 17.0 1644.5 2.0 Q 1641.5 -11.0 1635.5 -14.0 Q 1611.5 -26.0 1570.5 1.0 L 1547.5 11.0 Q 1534.5 17.0 1531.5 13.0 Q 1528.5 8.0 1536.5 -3.0 L 1589.5 -58.0 Q 1604.5 -76.0 1615.5 -94.0 Q 1627.5 -113.0 1632.5 -119.0 Q 1638.5 -125.0 1643.5 -126.0 Q 1648.5 -127.0 1663.5 -120.0 Q 1678.5 -113.0 1695.5 -85.0 Q 1721.5 -38.0 1721.5 43.0 L 1722.5 303.0 L 1722.5 355.0 L 1722.5 442.0 Q 1722.5 515.0 1726.5 539.0 L 1735.5 565.0 Q 1739.5 578.0 1745.5 586.0 Q 1750.5 598.0 1749.5 599.0 Q 1744.5 618.0 1682.5 649.0 Q 1671.5 656.0 1654.5 652.0 L 1634.5 643.0 Q 1625.5 640.0 1595.5 632.0 L 1436.5 602.0 C 1407.5 596.0 1381.5 562.0 1442.5 572.0 L 1534.5 587.0 L 1618.5 598.0 Q 1645.5 602.0 1653.5 594.0 Q 1662.5 585.0 1662.5 545.0 L 1662.5 351.0 L 1662.5 301.0 Z" fill="lightgray"></path>
      </clipPath>
      <path clip-path="url(#make-me-a-hanzi-clip-8)" d="M 1430.5 607.0 L 1437.5 594.0 L 1452.5 589.0 L 1661.5 623.0 L 1677.5 616.0 L 1700.5 591.0 L 1692.5 508.0 L 1689.5 81.0 L 1677.5 -22.0 L 1652.5 -61.0 L 1599.5 -37.0 L 1535.5 10.0 " fill="none" id="make-me-a-hanzi-animation-8" stroke-dasharray="1220 2440" stroke-linecap="round"></path>

      <clipPath id="make-me-a-hanzi-clip-9">
      <path d="M 1467.5 502.0 L 1484.5 477.0 L 1492.5 469.0 L 1522.5 429.0 Q 1535.5 412.0 1543.5 406.0 Q 1562.5 385.0 1579.5 401.0 Q 1586.5 407.0 1592.5 430.0 Q 1598.5 452.0 1582.5 473.0 Q 1576.5 481.0 1562.5 487.0 L 1540.5 496.0 L 1496.5 510.0 L 1472.5 515.0 Q 1467.5 515.0 1464.5 512.0 Q 1461.5 508.0 1467.5 502.0 Z" fill="lightgray"></path>
      </clipPath>
      <path clip-path="url(#make-me-a-hanzi-clip-9)" d="M 1470.5 508.0 L 1553.5 450.0 L 1564.5 414.0 " fill="none" id="make-me-a-hanzi-animation-9" stroke-dasharray="267 534" stroke-linecap="round"></path>

      <clipPath id="make-me-a-hanzi-clip-10">
      <path d="M 1463.5 228.0 L 1475.5 210.0 L 1524.5 149.0 Q 1528.5 144.0 1545.5 128.0 Q 1562.5 112.0 1567.5 113.0 Q 1588.5 119.0 1595.5 145.0 Q 1602.5 180.0 1585.5 198.0 Q 1577.5 205.0 1562.5 213.0 Q 1548.5 221.0 1538.5 224.0 Q 1528.5 226.0 1519.5 229.0 L 1494.5 237.0 L 1471.5 242.0 Q 1465.5 244.0 1460.5 239.0 Q 1459.5 235.0 1463.5 228.0 Z" fill="lightgray"></path>
      </clipPath>
      <path clip-path="url(#make-me-a-hanzi-clip-10)" d="M 1467.5 235.0 L 1558.5 170.0 L 1568.5 127.0 " fill="none" id="make-me-a-hanzi-animation-10" stroke-dasharray="284 568" stroke-linecap="round"></path>

      <clipPath id="make-me-a-hanzi-clip-11">
      <path d="M 1368.5 327.0 L 1283.5 319.0 Q 1242.5 313.0 1166.5 313.0 L 1142.5 313.0 Q 1117.5 313.0 1112.5 314.0 Q 1108.5 314.0 1106.5 311.0 Q 1098.5 303.0 1113.5 289.0 Q 1130.5 276.0 1137.5 273.0 L 1159.5 261.0 L 1181.5 255.0 Q 1188.5 253.0 1210.5 258.0 L 1263.5 268.0 L 1364.5 283.0 L 1419.5 289.0 L 1567.5 298.0 Q 1578.5 299.0 1662.5 301.0 L 1722.5 303.0 L 1870.5 303.0 L 1934.5 305.0 Q 1955.5 305.0 1960.5 309.0 Q 1966.5 312.0 1971.5 317.0 Q 1973.5 322.0 1966.5 329.0 Q 1960.5 338.0 1947.5 345.0 L 1922.5 361.0 Q 1888.5 375.0 1875.5 375.0 Q 1863.5 375.0 1850.5 371.0 L 1722.5 355.0 L 1662.5 351.0 L 1423.5 335.0 L 1368.5 327.0 Z" fill="lightgray"></path>
      </clipPath>
      <path clip-path="url(#make-me-a-hanzi-clip-11)" d="M 1113.5 304.0 L 1183.5 284.0 L 1419.5 312.0 L 1872.5 339.0 L 1961.5 320.0 " fill="none" id="make-me-a-hanzi-animation-11" stroke-dasharray="983 1966" stroke-linecap="round"></path>

      <clipPath id="make-me-a-hanzi-clip-12">
      <path d="M 2693.5 451.5 L 2795.5 465.5 Q 2820.5 469.5 2832.5 478.5 Q 2844.5 486.5 2833.5 495.5 Q 2831.5 498.5 2813.5 507.5 Q 2768.5 523.5 2753.5 519.5 L 2702.5 507.5 L 2633.5 496.5 L 2443.5 472.5 L 2379.5 467.5 L 2288.5 461.5 Q 2265.5 459.5 2259.5 457.5 Q 2250.5 450.5 2261.5 441.5 Q 2272.5 431.5 2284.5 427.5 L 2305.5 419.5 Q 2326.5 417.5 2332.5 417.5 L 2381.5 421.5 L 2446.5 425.5 L 2629.5 444.5 L 2693.5 451.5 Z" fill="lightgray"></path>
      </clipPath>
      <path clip-path="url(#make-me-a-hanzi-clip-12)" d="M 2264.5 450.5 L 2336.5 440.5 L 2588.5 464.5 L 2760.5 490.5 L 2829.5 487.5 " fill="none" id="make-me-a-hanzi-animation-12" stroke-dasharray="697 1394" stroke-linecap="round"></path>

      <clipPath id="make-me-a-hanzi-clip-13">
      <path d="M 2443.5 472.5 L 2441.5 585.5 Q 2440.5 608.5 2445.5 627.5 Q 2451.5 645.5 2450.5 647.5 Q 2445.5 664.5 2411.5 673.5 Q 2378.5 681.5 2366.5 681.5 Q 2344.5 682.5 2350.5 664.5 L 2359.5 643.5 Q 2364.5 631.5 2368.5 619.5 L 2372.5 578.5 L 2379.5 467.5 L 2381.5 421.5 L 2395.5 251.5 C 2397.5 221.5 2453.5 227.5 2452.5 257.5 L 2446.5 425.5 L 2443.5 472.5 Z" fill="lightgray"></path>
      </clipPath>
      <path clip-path="url(#make-me-a-hanzi-clip-13)" d="M 2361.5 670.5 L 2406.5 628.5 L 2422.5 283.5 L 2401.5 259.5 " fill="none" id="make-me-a-hanzi-animation-13" stroke-dasharray="567 1134" stroke-linecap="round"></path>

      <clipPath id="make-me-a-hanzi-clip-14">
      <path d="M 2662.5 271.5 L 2693.5 451.5 L 2702.5 507.5 L 2723.5 642.5 L 2731.5 676.5 L 2746.5 717.5 Q 2746.5 728.5 2739.5 735.5 Q 2732.5 742.5 2708.5 754.5 L 2676.5 768.5 Q 2666.5 771.5 2657.5 771.5 Q 2637.5 772.5 2640.5 755.5 L 2646.5 731.5 Q 2651.5 710.5 2651.5 704.5 L 2649.5 669.5 L 2633.5 496.5 L 2629.5 444.5 L 2610.5 269.5 C 2607.5 239.5 2657.5 241.5 2662.5 271.5 Z" fill="lightgray"></path>
      </clipPath>
      <path clip-path="url(#make-me-a-hanzi-clip-14)" d="M 2652.5 759.5 L 2696.5 710.5 L 2640.5 297.5 L 2616.5 276.5 " fill="none" id="make-me-a-hanzi-animation-14" stroke-dasharray="643 1286" stroke-linecap="round"></path>

      <clipPath id="make-me-a-hanzi-clip-15">
      <path d="M 2259.5 186.5 L 2297.5 193.5 L 2375.5 204.5 Q 2420.5 209.5 2522.5 216.5 Q 2624.5 223.5 2654.5 223.5 L 2852.5 227.5 L 2948.5 227.5 Q 2983.5 226.5 2983.5 244.5 Q 2983.5 246.5 2975.5 257.5 Q 2958.5 279.5 2918.5 289.5 Q 2901.5 296.5 2891.5 297.5 Q 2881.5 297.5 2852.5 292.5 Q 2824.5 287.5 2803.5 285.5 L 2662.5 271.5 L 2610.5 269.5 L 2452.5 257.5 L 2395.5 251.5 L 2282.5 239.5 L 2156.5 233.5 Q 2139.5 232.5 2138.5 225.5 Q 2136.5 219.5 2141.5 213.5 L 2160.5 201.5 Q 2193.5 182.5 2223.5 181.5 Q 2232.5 179.5 2259.5 186.5 Z" fill="lightgray"></path>
      </clipPath>
      <path clip-path="url(#make-me-a-hanzi-clip-15)" d="M 2148.5 221.5 L 2219.5 208.5 L 2433.5 233.5 L 2880.5 262.5 L 2968.5 244.5 " fill="none" id="make-me-a-hanzi-animation-15" stroke-dasharray="953 1906" stroke-linecap="round"></path>

      <clipPath id="make-me-a-hanzi-clip-16">
      <path d="M 2253.5 -23.5 L 2198.5 -70.5 Q 2192.5 -76.5 2193.5 -81.5 Q 2195.5 -86.5 2198.5 -83.5 L 2220.5 -74.5 Q 2249.5 -63.5 2299.5 -33.5 Q 2349.5 -4.5 2385.5 26.5 L 2449.5 79.5 L 2481.5 102.5 Q 2492.5 107.5 2492.5 117.5 Q 2492.5 127.5 2491.5 130.5 Q 2490.5 132.5 2480.5 138.5 Q 2471.5 145.5 2463.5 149.5 L 2436.5 158.5 Q 2417.5 164.5 2407.5 165.5 Q 2397.5 165.5 2394.5 162.5 Q 2392.5 158.5 2391.5 147.5 Q 2390.5 124.5 2364.5 90.5 Q 2357.5 81.5 2332.5 52.5 L 2291.5 11.5 Q 2266.5 -10.5 2253.5 -23.5 Z" fill="lightgray"></path>
      </clipPath>
      <path clip-path="url(#make-me-a-hanzi-clip-16)" d="M 2477.5 122.5 L 2425.5 113.5 L 2362.5 43.5 L 2320.5 6.5 L 2198.5 -76.5 " fill="none" id="make-me-a-hanzi-animation-16" stroke-dasharray="478 956" stroke-linecap="round"></path>

      <clipPath id="make-me-a-hanzi-clip-17">
      <path d="M 2620.5 127.5 L 2666.5 75.5 L 2702.5 26.5 Q 2733.5 -15.5 2758.5 -46.5 L 2786.5 -75.5 Q 2798.5 -88.5 2806.5 -92.5 Q 2814.5 -96.5 2826.5 -95.5 Q 2838.5 -94.5 2845.5 -80.5 Q 2853.5 -67.5 2851.5 -42.5 Q 2850.5 -18.5 2842.5 2.5 Q 2833.5 23.5 2820.5 36.5 L 2791.5 63.5 Q 2758.5 92.5 2673.5 131.5 L 2638.5 143.5 Q 2621.5 149.5 2617.5 148.5 Q 2614.5 146.5 2612.5 146.5 Q 2611.5 145.5 2612.5 140.5 Q 2613.5 134.5 2620.5 127.5 Z" fill="lightgray"></path>
      </clipPath>
      <path clip-path="url(#make-me-a-hanzi-clip-17)" d="M 2616.5 143.5 L 2688.5 94.5 L 2765.5 22.5 L 2795.5 -12.5 L 2823.5 -72.5 " fill="none" id="make-me-a-hanzi-animation-17" stroke-dasharray="433 866" stroke-linecap="round"></path>

      <clipPath id="make-me-a-hanzi-clip-18">
      <path d="M 3259.0 682.5 Q 3234.0 682.5 3234.0 678.5 Q 3234.0 673.5 3270.0 625.5 Q 3313.0 573.5 3343.0 573.5 Q 3370.0 573.5 3370.0 606.5 Q 3370.0 622.5 3361.0 638.5 Q 3347.0 661.5 3314.0 671.5 Q 3289.0 681.5 3259.0 682.5 Z" fill="lightgray"></path>
      </clipPath>
      <path clip-path="url(#make-me-a-hanzi-clip-18)" d="M 3238.0 677.5 L 3323.0 625.5 L 3345.0 596.5 " fill="none" id="make-me-a-hanzi-animation-18" stroke-dasharray="264 528" stroke-linecap="round"></path>

      <clipPath id="make-me-a-hanzi-clip-19">
      <path d="M 3175.0 505.5 L 3158.0 505.5 Q 3158.0 499.5 3183.0 461.5 Q 3228.0 386.5 3263.0 386.5 Q 3286.0 386.5 3286.0 422.5 Q 3286.0 442.5 3272.0 462.5 Q 3259.0 482.5 3216.0 498.5 L 3175.0 505.5 Z" fill="lightgray"></path>
      </clipPath>
      <path clip-path="url(#make-me-a-hanzi-clip-19)" d="M 3162.0 504.5 L 3238.0 446.5 L 3264.0 406.5 " fill="none" id="make-me-a-hanzi-animation-19" stroke-dasharray="271 542" stroke-linecap="round"></path>

      <clipPath id="make-me-a-hanzi-clip-20">
      <path d="M 3354.0 382.5 Q 3352.0 382.5 3266.0 219.5 Q 3223.0 140.5 3183.0 117.5 Q 3167.0 110.5 3167.0 98.5 Q 3167.0 74.5 3187.0 38.5 Q 3208.0 2.5 3223.0 2.5 Q 3234.0 2.5 3238.0 21.5 Q 3245.0 58.5 3307.0 209.5 Q 3362.0 355.5 3362.0 373.5 Q 3362.0 382.5 3354.0 382.5 Z" fill="lightgray"></path>
      </clipPath>
      <path clip-path="url(#make-me-a-hanzi-clip-20)" d="M 3222.0 15.5 L 3213.0 85.5 L 3284.0 205.5 L 3357.0 376.5 " fill="none" id="make-me-a-hanzi-animation-20" stroke-dasharray="524 1048" stroke-linecap="round"></path>

      <clipPath id="make-me-a-hanzi-clip-21">
      <path d="M 3582.0 770.5 Q 3563.0 770.5 3563.0 766.5 Q 3563.0 761.5 3592.0 717.5 Q 3619.0 680.5 3641.0 671.5 C 3657.0 663.5 3657.0 663.5 3668.0 676.5 Q 3675.0 682.5 3675.0 698.5 Q 3675.0 713.5 3667.0 728.5 Q 3655.0 750.5 3628.0 760.5 Q 3608.0 769.5 3582.0 770.5 Z" fill="lightgray"></path>
      </clipPath>
      <path clip-path="url(#make-me-a-hanzi-clip-21)" d="M 3567.0 765.5 L 3628.0 724.5 L 3659.0 687.5 " fill="none" id="make-me-a-hanzi-animation-21" stroke-dasharray="250 500" stroke-linecap="round"></path>

      <clipPath id="make-me-a-hanzi-clip-22">
      <path d="M 3641.0 671.5 Q 3583.0 661.5 3533.0 655.5 Q 3488.0 648.5 3439.0 646.5 Q 3412.0 646.5 3410.0 629.5 Q 3412.0 624.5 3428.0 618.5 Q 3455.0 607.5 3482.0 606.5 Q 3490.0 606.5 3505.0 608.5 L 3564.0 616.5 Q 3629.0 624.5 3718.0 635.5 Q 3724.0 635.5 3731.0 636.5 L 3795.0 640.5 Q 3829.0 641.5 3866.0 642.5 Q 3895.0 642.5 3895.0 661.5 Q 3895.0 678.5 3874.0 690.5 Q 3853.0 701.5 3826.0 701.5 Q 3799.0 701.5 3770.0 695.5 Q 3718.0 685.5 3668.0 676.5 L 3641.0 671.5 Z" fill="lightgray"></path>
      </clipPath>
      <path clip-path="url(#make-me-a-hanzi-clip-22)" d="M 3418.0 631.5 L 3486.0 627.5 L 3808.0 671.5 L 3849.0 670.5 L 3878.0 660.5 " fill="none" id="make-me-a-hanzi-animation-22" stroke-dasharray="593 1186" stroke-linecap="round"></path>

      <clipPath id="make-me-a-hanzi-clip-23">
      <path d="M 3629.0 478.5 Q 3612.0 457.5 3590.0 437.5 Q 3505.0 365.5 3422.0 341.5 Q 3380.0 327.5 3379.0 321.5 Q 3380.0 314.5 3410.0 314.5 Q 3469.0 314.5 3548.0 353.5 Q 3605.0 386.5 3660.0 442.5 L 3698.0 483.5 Q 3703.0 488.5 3709.0 496.5 Q 3784.0 594.5 3795.0 606.5 Q 3807.0 618.5 3807.0 625.5 Q 3807.0 628.5 3795.0 640.5 C 3775.0 663.5 3743.0 664.5 3731.0 636.5 Q 3705.0 573.5 3661.0 516.5 L 3629.0 478.5 Z" fill="lightgray"></path>
      </clipPath>
      <path clip-path="url(#make-me-a-hanzi-clip-23)" d="M 3798.0 624.5 L 3750.0 602.5 L 3675.0 494.5 L 3627.0 440.5 L 3579.0 399.5 L 3515.0 359.5 L 3470.0 339.5 L 3384.0 320.5 " fill="none" id="make-me-a-hanzi-animation-23" stroke-dasharray="660 1320" stroke-linecap="round"></path>

      <clipPath id="make-me-a-hanzi-clip-24">
      <path d="M 3505.0 608.5 Q 3539.0 585.5 3629.0 478.5 L 3660.0 442.5 Q 3735.0 355.5 3771.0 338.5 Q 3787.0 329.5 3807.0 329.5 Q 3838.0 329.5 3939.0 339.5 Q 4010.0 346.5 4010.0 357.5 Q 4010.0 363.5 3959.0 369.5 Q 3862.0 383.5 3793.0 419.5 Q 3746.0 444.5 3698.0 483.5 L 3661.0 516.5 Q 3644.0 533.5 3625.0 553.5 Q 3586.0 600.5 3564.0 616.5 C 3541.0 635.5 3481.0 627.5 3505.0 608.5 Z" fill="lightgray"></path>
      </clipPath>
      <path clip-path="url(#make-me-a-hanzi-clip-24)" d="M 3517.0 604.5 L 3561.0 589.5 L 3688.0 452.5 L 3787.0 376.5 L 3869.0 359.5 L 3950.0 353.5 L 4006.0 356.5 " fill="none" id="make-me-a-hanzi-animation-24" stroke-dasharray="707 1414" stroke-linecap="round"></path>

      <clipPath id="make-me-a-hanzi-clip-25">
      <path d="M 3523.0 306.5 Q 3511.0 306.5 3511.0 294.5 Q 3511.0 291.5 3518.0 278.5 Q 3530.0 255.5 3530.0 226.5 Q 3530.0 174.5 3519.0 121.5 Q 3504.0 62.5 3476.0 20.5 Q 3450.0 -15.5 3406.0 -44.5 Q 3383.0 -63.5 3383.0 -66.5 Q 3383.0 -69.5 3398.0 -69.5 Q 3437.0 -69.5 3488.0 -26.5 Q 3524.0 3.5 3545.0 51.5 Q 3566.0 98.5 3581.0 179.5 Q 3591.0 242.5 3595.0 253.5 Q 3599.0 262.5 3599.0 266.5 Q 3599.0 274.5 3561.0 292.5 Q 3534.0 306.5 3523.0 306.5 Z" fill="lightgray"></path>
      </clipPath>
      <path clip-path="url(#make-me-a-hanzi-clip-25)" d="M 3522.0 296.5 L 3558.0 260.5 L 3561.0 248.5 L 3554.0 175.5 L 3534.0 87.5 L 3503.0 20.5 L 3470.0 -18.5 L 3391.0 -66.5 " fill="none" id="make-me-a-hanzi-animation-25" stroke-dasharray="572 1144" stroke-linecap="round"></path>

      <clipPath id="make-me-a-hanzi-clip-26">
      <path d="M 3714.0 317.5 Q 3702.0 317.5 3702.0 306.5 Q 3702.0 304.5 3711.0 292.5 Q 3727.0 271.5 3731.0 237.5 L 3731.0 -45.5 Q 3735.0 -94.5 3746.0 -94.5 Q 3760.0 -94.5 3776.0 -66.5 Q 3786.0 -31.5 3786.0 31.5 L 3786.0 222.5 Q 3786.0 231.5 3794.0 266.5 Q 3794.0 277.5 3758.0 302.5 Q 3735.0 317.5 3714.0 317.5 Z" fill="lightgray"></path>
      </clipPath>
      <path clip-path="url(#make-me-a-hanzi-clip-26)" d="M 3711.0 308.5 L 3740.0 288.5 L 3760.0 259.5 L 3759.0 6.5 L 3755.0 -63.5 L 3748.0 -85.5 " fill="none" id="make-me-a-hanzi-animation-26" stroke-dasharray="545 1090" stroke-linecap="round"></path>

</g>
</svg>
